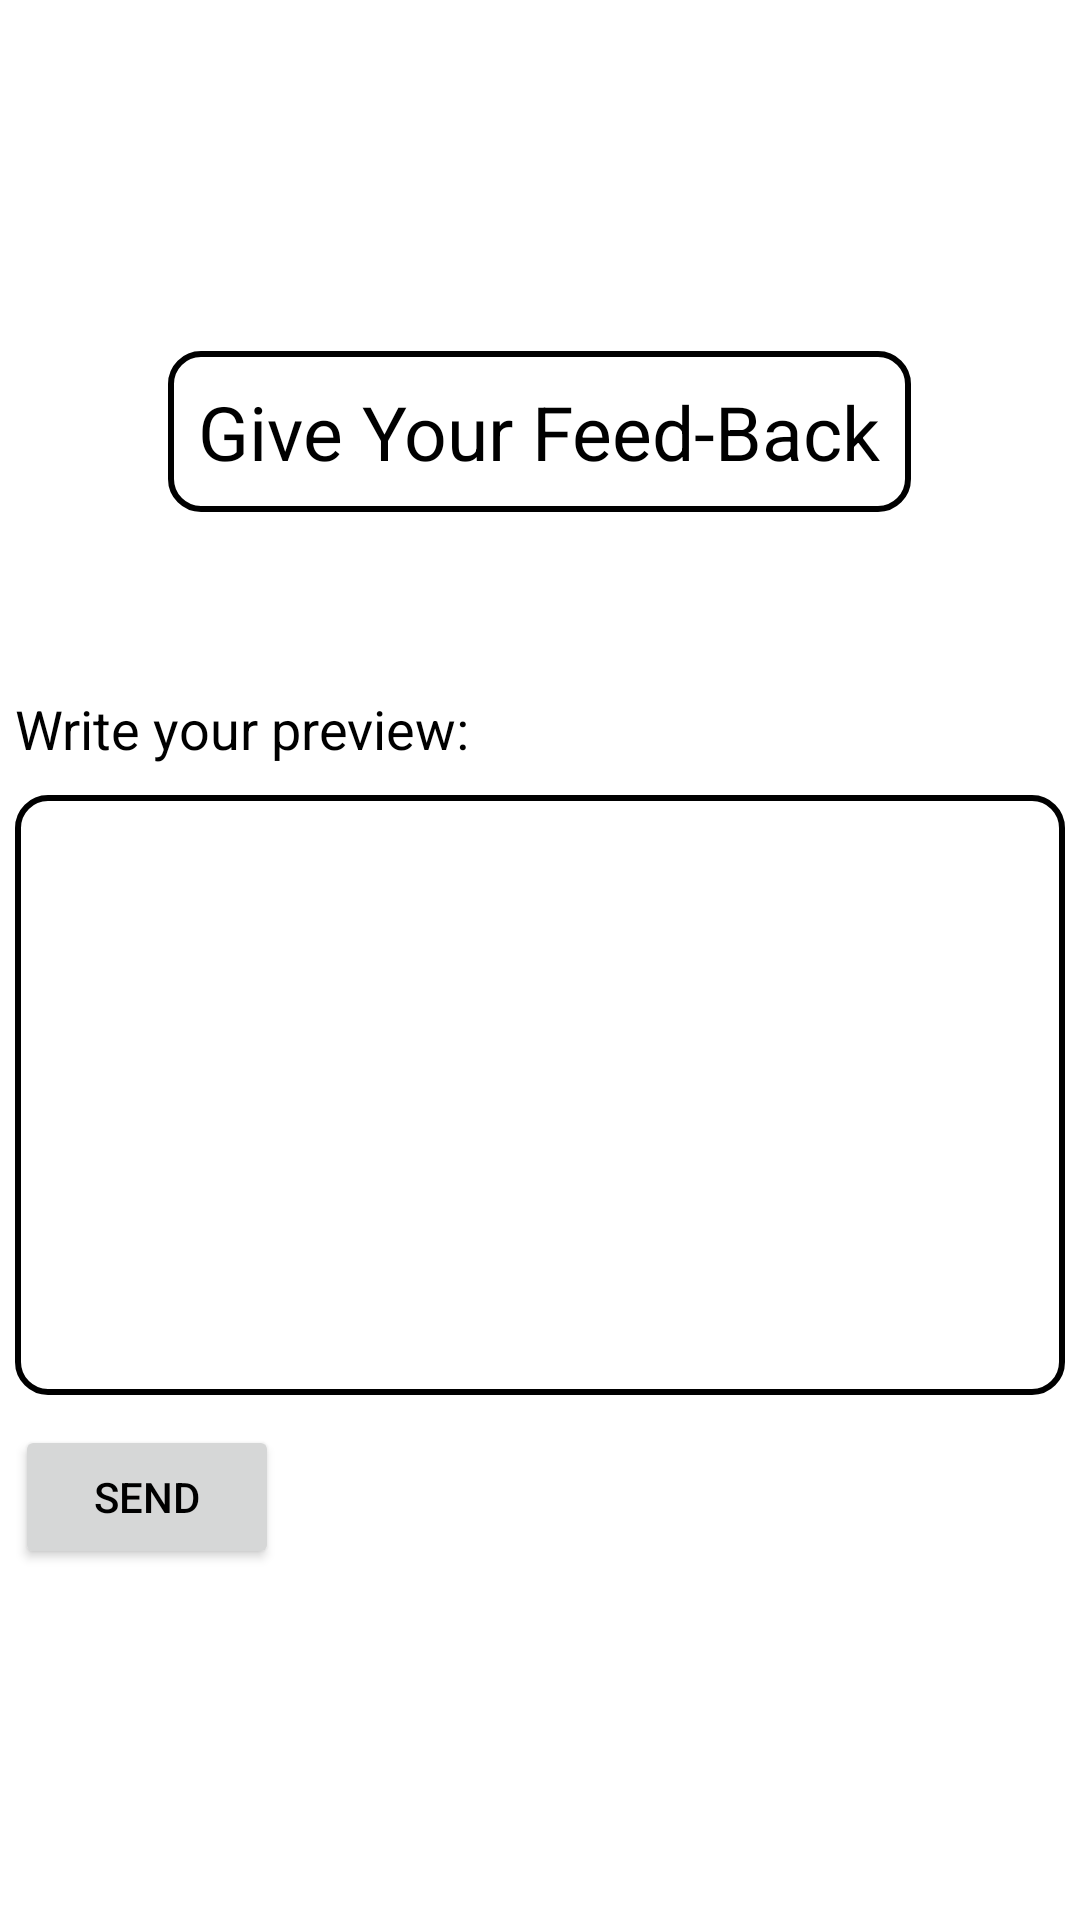

Produce the Android XML layout that renders to this screen, including the resource entries it uses.
<!-- AndroidManifest.xml: application theme Theme.OnSer -->
<!-- res/layout/activity_feed_back.xml -->
<?xml version="1.0" encoding="utf-8"?>
<LinearLayout xmlns:android="http://schemas.android.com/apk/res/android"
    xmlns:app="http://schemas.android.com/apk/res-auto"
    xmlns:tools="http://schemas.android.com/tools"
    android:layout_width="match_parent"
    android:layout_height="match_parent"
    android:orientation="vertical"
    android:gravity="center"
    tools:context=".FeedBack">

    <ScrollView
        android:layout_width="wrap_content"
        android:layout_height="wrap_content">
        <LinearLayout
            android:layout_width="match_parent"
            android:layout_height="match_parent"
            android:orientation="vertical"
            android:gravity="center">
            <TextView
                android:layout_width="wrap_content"
                android:layout_height="wrap_content"
                android:textColor="@color/black"
                android:text="Give Your Feed-Back"
                android:textSize="25dp"
                android:background="@drawable/serviceinfo_round"
                android:padding="10dp"
                android:layout_marginBottom="60dp"/>

            <LinearLayout
                android:layout_width="wrap_content"
                android:layout_height="wrap_content"
                android:orientation="vertical"
                android:layout_gravity="top"
                >

                <TextView
                    android:layout_width="wrap_content"
                    android:layout_height="wrap_content"
                    android:textSize="18dp"
                    android:text="Write your preview: "
                    android:textColor="@color/black"
                    android:layout_marginBottom="10dp"/>
                <EditText
                    android:id="@+id/feedback_text"
                    android:layout_width="350dp"
                    android:layout_height="200dp"
                    android:foregroundGravity="top"
                    android:padding="10dp"
                    android:drawableLeft="@drawable/ic_baseline_fullname_black_24"
                    android:background="@drawable/serviceinfo_round"/>
                <Button
                    android:id="@+id/feedback_submit"
                    android:layout_width="wrap_content"
                    android:layout_height="wrap_content"
                    android:text="send"
                    android:textColor="@color/black"
                    android:layout_marginTop="10dp"
                    android:drawableRight="@drawable/ic_baseline_send_24"/>

            </LinearLayout>
        </LinearLayout>
    </ScrollView>
</LinearLayout>
<!-- resources referenced by this layout -->
<resources>
  <color name="black">#FF000000</color>
  <!-- drawable serviceinfo_round (drawable) -->
  <?xml version="1.0" encoding="utf-8"?>
  <shape xmlns:android="http://schemas.android.com/apk/res/android"
      android:shape="rectangle">
  
      <stroke android:color="@color/black"
          android:width="2dp"/>
      <solid android:color="#FFFFFF"/>
      <corners android:radius="10dp"/>
  
  
  </shape>
  <style name="Theme.OnSer" parent="Theme.MaterialComponents.DayNight.NoActionBar">
          
          <item name="colorPrimary">#09D5EF</item>
          <item name="colorPrimaryVariant">#0f3b52</item>
          <item name="colorOnPrimary">@color/white</item>
          
          <item name="colorSecondary">@color/teal_200</item>
          <item name="colorSecondaryVariant">@color/teal_700</item>
          <item name="colorOnSecondary">@color/black</item>
          
          <item name="android:statusBarColor">?attr/colorPrimaryVariant</item>
          
      </style>
  <color name="white">#FFFFFFFF</color>
  <color name="teal_200">#FF03DAC5</color>
  <color name="teal_700">#FF018786</color>
</resources>
